Dataset: corn_maize (GitHub, Bhavarth-khairnar/Agri-Comprehensive-Management-Platform-Using-ML). Classes: blight, common rust, gray leaf spot, healthy.

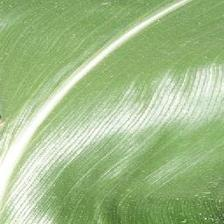
Label: healthy

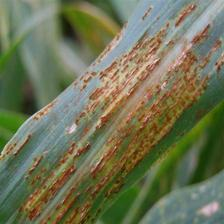
Label: common rust

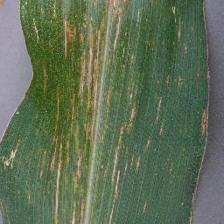
Label: gray leaf spot

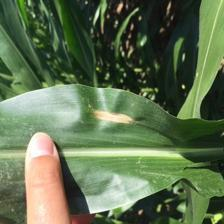
Label: blight

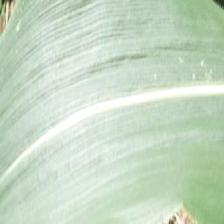
Label: healthy

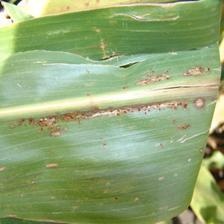
Label: common rust
